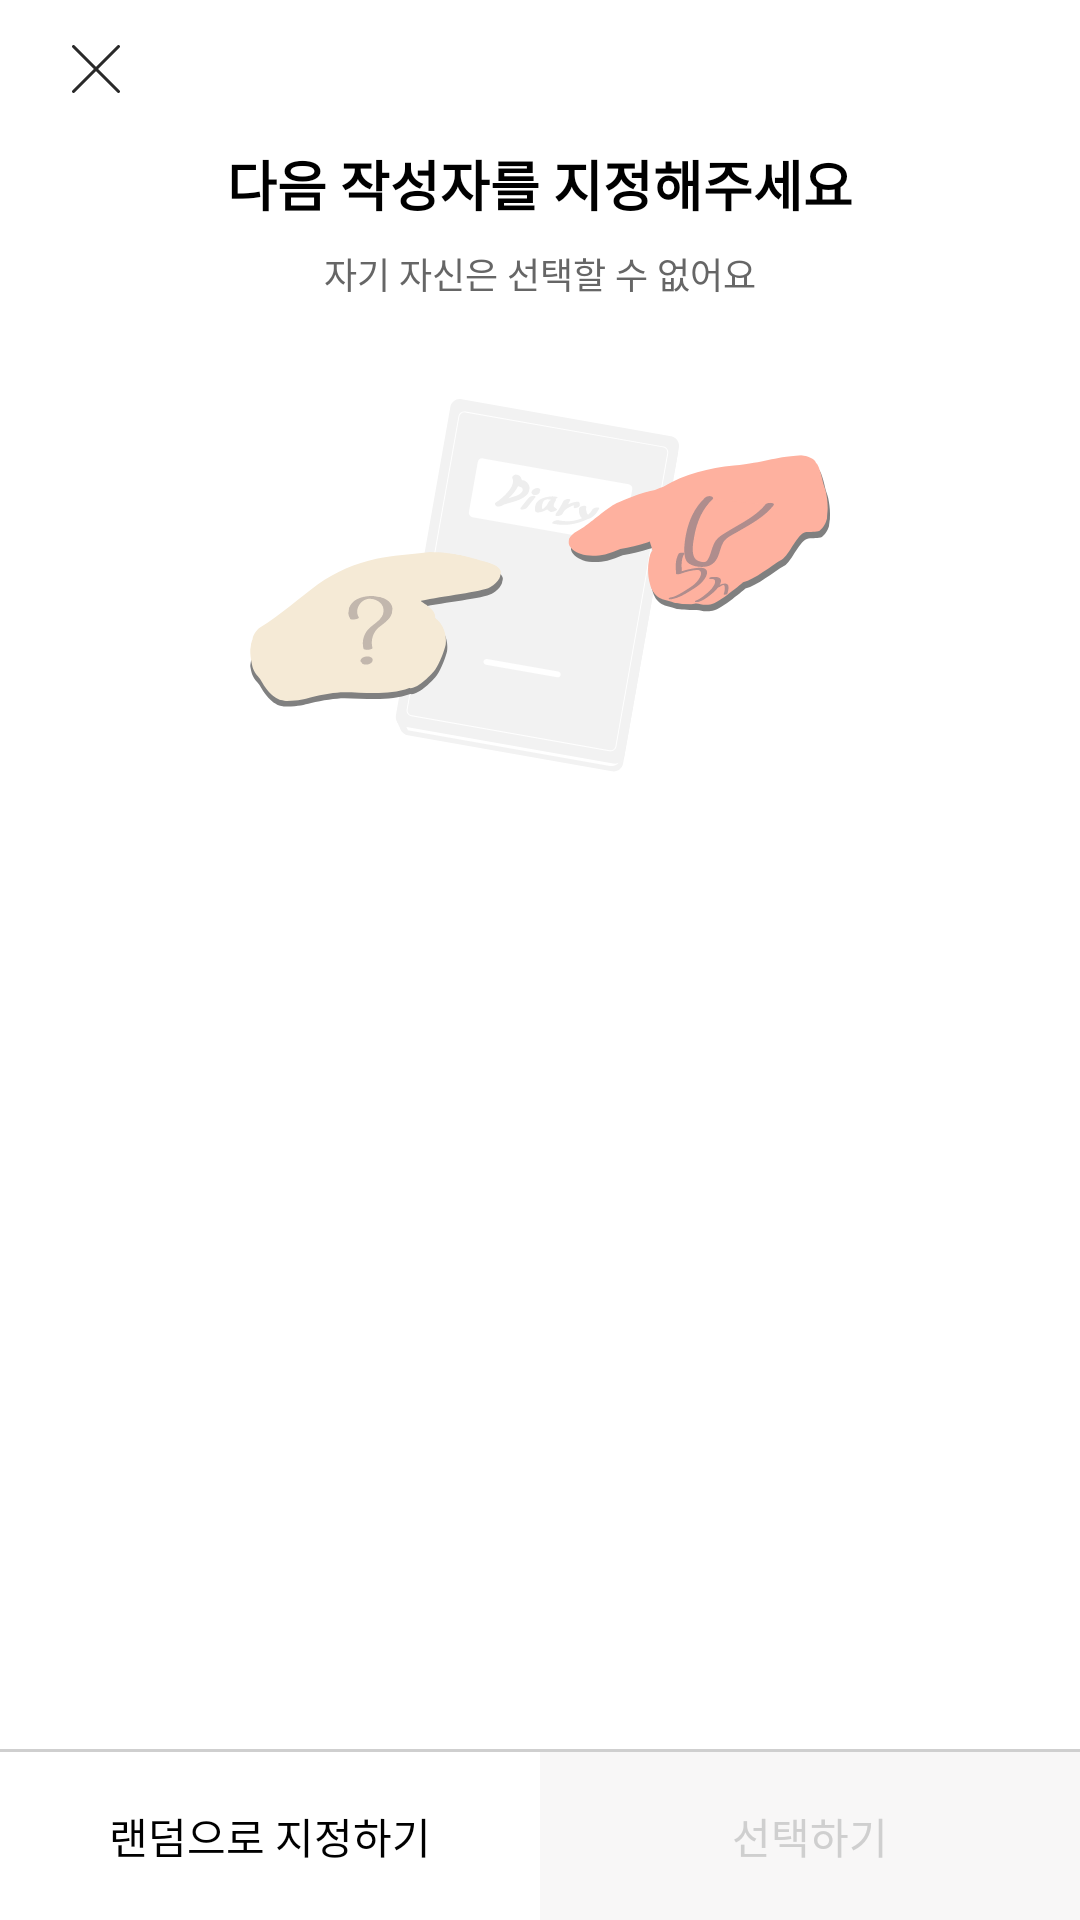

Reconstruct the res/layout file that produces this screen, plus the resources it refers to.
<!-- AndroidManifest.xml: application theme Theme.ExchangeDiary -->
<!-- res/layout/activity_select_next_writer.xml -->
<?xml version="1.0" encoding="utf-8"?>
<layout xmlns:android="http://schemas.android.com/apk/res/android"
    xmlns:app="http://schemas.android.com/apk/res-auto"
    xmlns:tools="http://schemas.android.com/tools">

    <androidx.constraintlayout.widget.ConstraintLayout
        android:layout_width="match_parent"
        android:layout_height="match_parent"
        tools:context=".ui.select_next_writer.SelectNextWriterActivity">

        <androidx.appcompat.widget.Toolbar
            android:id="@+id/tb_select_next_writer_page"
            android:layout_width="match_parent"
            android:layout_height="46dp"
            app:contentInsetStart="0dp"
            app:layout_constraintStart_toStartOf="parent"
            app:layout_constraintTop_toTopOf="parent">

            <ImageView
                android:layout_width="wrap_content"
                android:layout_height="wrap_content"
                android:layout_marginStart="20dp"
                android:src="@drawable/ic_icon_nav_cancel_light" />
        </androidx.appcompat.widget.Toolbar>

        <TextView
            android:id="@+id/tv_select_next_writer_title"
            android:layout_width="wrap_content"
            android:layout_height="wrap_content"
            android:layout_marginTop="2dp"
            android:text="다음 작성자를 지정해주세요"
            android:textColor="@color/black"
            android:textSize="18dp"
            android:textStyle="bold"
            app:layout_constraintEnd_toEndOf="parent"
            app:layout_constraintStart_toStartOf="parent"
            app:layout_constraintTop_toBottomOf="@+id/tb_select_next_writer_page" />

        <TextView
            android:id="@+id/tv_select_next_writer_description"
            android:layout_width="wrap_content"
            android:layout_height="wrap_content"
            android:layout_marginTop="8dp"
            android:text="자기 자신은 선택할 수 없어요"
            android:textColor="@color/gray_02"
            android:textSize="12dp"
            app:layout_constraintEnd_toEndOf="parent"
            app:layout_constraintStart_toStartOf="parent"
            app:layout_constraintTop_toBottomOf="@+id/tv_select_next_writer_title" />

        <ImageView
            android:id="@+id/iv_select_next_writer_illust"
            android:layout_width="wrap_content"
            android:layout_height="wrap_content"
            android:layout_marginTop="44dp"
            android:src="@drawable/ic_illust_diary_next"
            app:layout_constraintEnd_toEndOf="parent"
            app:layout_constraintStart_toStartOf="parent"
            app:layout_constraintTop_toBottomOf="@+id/tv_select_next_writer_title" />

        <androidx.recyclerview.widget.RecyclerView
            android:id="@+id/rv_next_writer_list"
            android:layout_width="wrap_content"
            android:layout_height="wrap_content"
            android:layout_marginTop="40dp"
            android:overScrollMode="never"
            app:layout_constraintEnd_toEndOf="parent"
            app:layout_constraintStart_toStartOf="parent"
            app:layout_constraintTop_toBottomOf="@+id/iv_select_next_writer_illust" />


        <View
            android:id="@+id/view_select_next"
            android:layout_width="match_parent"
            android:layout_height="1dp"
            android:background="@color/gray_04"
            app:layout_constraintBottom_toTopOf="@+id/tv_select_random"
            app:layout_constraintEnd_toEndOf="parent"
            app:layout_constraintStart_toStartOf="parent" />


        <TextView
            android:id="@+id/tv_select_random"
            android:layout_width="0dp"
            android:layout_height="56dp"
            android:gravity="center"
            android:text="랜덤으로 지정하기"
            android:textColor="@color/black"
            android:textSize="14dp"
            app:layout_constraintBottom_toBottomOf="parent"
            app:layout_constraintEnd_toStartOf="@+id/tv_select_next_writer"
            app:layout_constraintHorizontal_weight="1"
            app:layout_constraintStart_toStartOf="parent" />

        <TextView
            android:id="@+id/tv_select_next_writer"
            android:layout_width="0dp"
            android:layout_height="56dp"
            android:background="@color/main_bg"
            android:gravity="center"
            android:text="선택하기"
            android:textColor="@color/gray_04"
            android:textSize="14dp"
            app:layout_constraintBottom_toBottomOf="parent"
            app:layout_constraintEnd_toEndOf="parent"
            app:layout_constraintHorizontal_weight="1"
            app:layout_constraintStart_toEndOf="@+id/tv_select_random" />

    </androidx.constraintlayout.widget.ConstraintLayout>
</layout>
<!-- resources referenced by this layout -->
<resources>
  <color name="black">#FF000000</color>
  <color name="gray_02">#666666</color>
  <color name="gray_04">#cfcfcf</color>
  <color name="main_bg">#f8f7f7</color>
  <!-- drawable ic_icon_nav_cancel_light (drawable) -->
  <vector xmlns:android="http://schemas.android.com/apk/res/android"
      android:width="24dp"
      android:height="24dp"
      android:viewportWidth="24"
      android:viewportHeight="24">
    <path
        android:pathData="M4.784,4.089l0.07,0.057L12,11.293l7.146,-7.147c0.196,-0.195 0.512,-0.195 0.708,0 0.173,0.174 0.192,0.443 0.057,0.638l-0.057,0.07L12.707,12l7.147,7.146c0.195,0.196 0.195,0.512 0,0.708 -0.174,0.173 -0.443,0.192 -0.638,0.057l-0.07,-0.057L12,12.707l-7.146,7.147c-0.196,0.195 -0.512,0.195 -0.708,0 -0.173,-0.174 -0.192,-0.443 -0.057,-0.638l0.057,-0.07L11.293,12 4.146,4.854c-0.195,-0.196 -0.195,-0.512 0,-0.708 0.174,-0.173 0.443,-0.192 0.638,-0.057z"
        android:fillColor="#292929"
        android:fillType="nonZero"/>
  </vector>
  <!-- drawable ic_illust_diary_next: vector/xml drawable (drawable, 18191 chars, omitted) -->
  <style name="Theme.ExchangeDiary" parent="Theme.MaterialComponents.DayNight.NoActionBar">
          
          <item name="colorPrimary">@color/purple_500</item>
          <item name="colorPrimaryVariant">@color/purple_700</item>
          <item name="colorOnPrimary">@color/white</item>
          
          <item name="colorSecondary">@color/teal_200</item>
          <item name="colorSecondaryVariant">@color/teal_700</item>
          <item name="colorOnSecondary">@color/black</item>
          
          <item name="android:statusBarColor" tools:targetApi="l">?attr/colorPrimaryVariant</item>
          
      </style>
  <color name="purple_500">#FF6200EE</color>
  <color name="purple_700">#FF3700B3</color>
  <color name="white">#FFFFFFFF</color>
  <color name="teal_200">#FF03DAC5</color>
  <color name="teal_700">#FF018786</color>
</resources>
